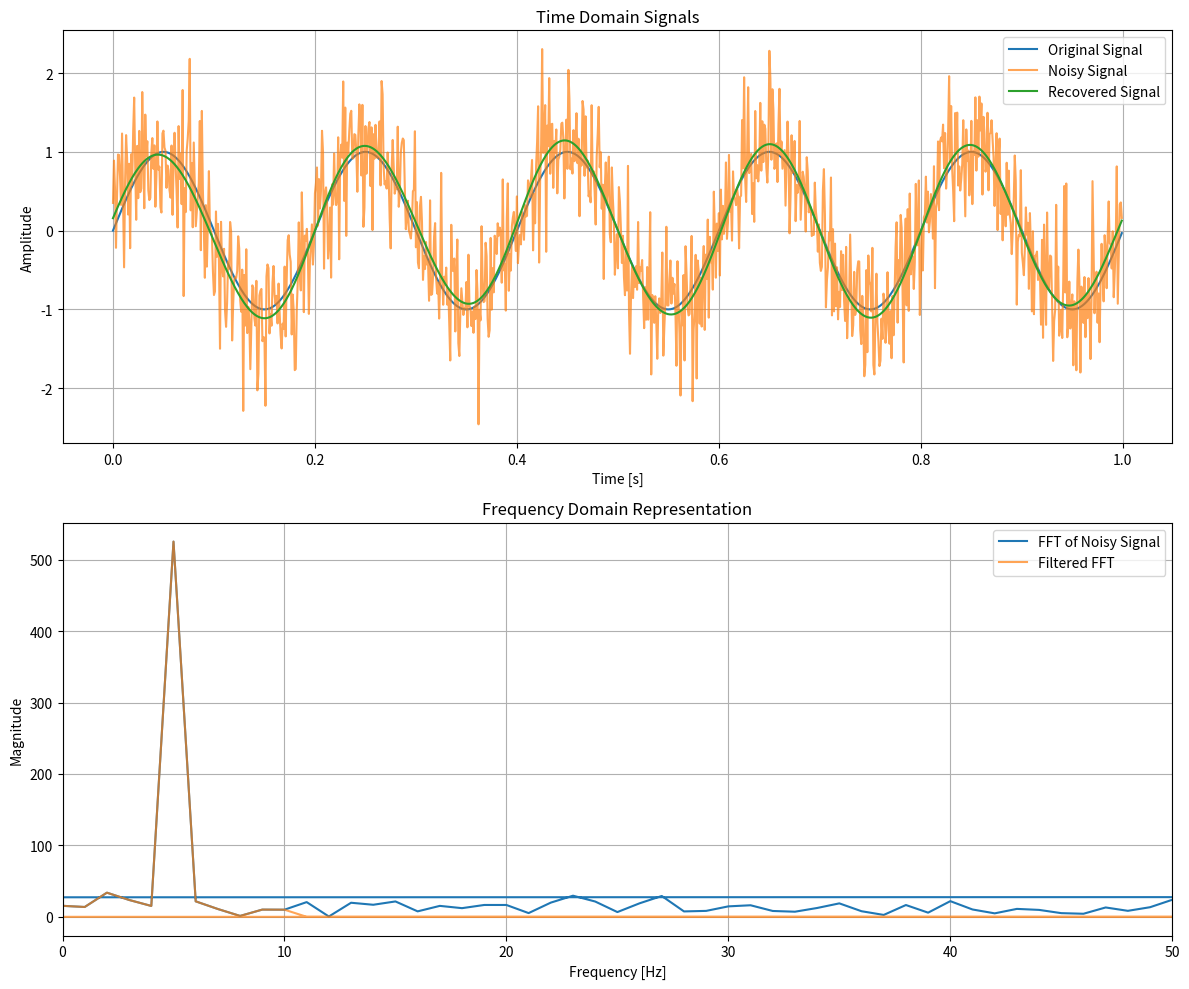

This figure's Python source:
import numpy as np
import matplotlib.pyplot as plt
from scipy.fftpack import fft, ifft

# パラメータ設定
fs = 1000  # サンプリング周波数
t = np.arange(0, 1, 1/fs)  # 時間軸
freq = 5  # sin波の周波数

# sin波の生成
clean_signal = np.sin(2 * np.pi * freq * t)

# ノイズを加えた信号
noise = np.random.normal(0, 0.5, len(t))
noisy_signal = clean_signal + noise

# FFTによる周波数ドメインへの変換
fft_result = fft(noisy_signal)

# 周波数軸の作成
freqs = np.fft.fftfreq(len(fft_result), 1/fs)

# 10Hz以上の成分を除去
filtered_fft = fft_result.copy()
filtered_fft[np.abs(freqs) > 10] = 0

# 逆FFTによる時間ドメインへの戻し
recovered_signal = ifft(filtered_fft).real

# プロット
fig, ax = plt.subplots(2, 1, figsize=(12, 10))

# プロット1：元の信号、ノイズ付き信号、フィルタリング後の信号
ax[0].plot(t, clean_signal, label='Original Signal')
ax[0].plot(t, noisy_signal, label='Noisy Signal', alpha=0.7)
ax[0].plot(t, recovered_signal, label='Recovered Signal')
ax[0].legend()
ax[0].set_title('Time Domain Signals')
ax[0].set_xlabel('Time [s]')
ax[0].set_ylabel('Amplitude')
ax[0].grid(True)

# プロット2：FFTの結果
ax[1].plot(freqs, np.abs(fft_result), label='FFT of Noisy Signal')
ax[1].plot(freqs, np.abs(filtered_fft), label='Filtered FFT', alpha=0.7)
ax[1].legend()
ax[1].set_title('Frequency Domain Representation')
ax[1].set_xlabel('Frequency [Hz]')
ax[1].set_ylabel('Magnitude')
ax[1].set_xlim([0, 50])  # 周波数を50Hzまで表示
ax[1].grid(True)

plt.tight_layout()
plt.show()